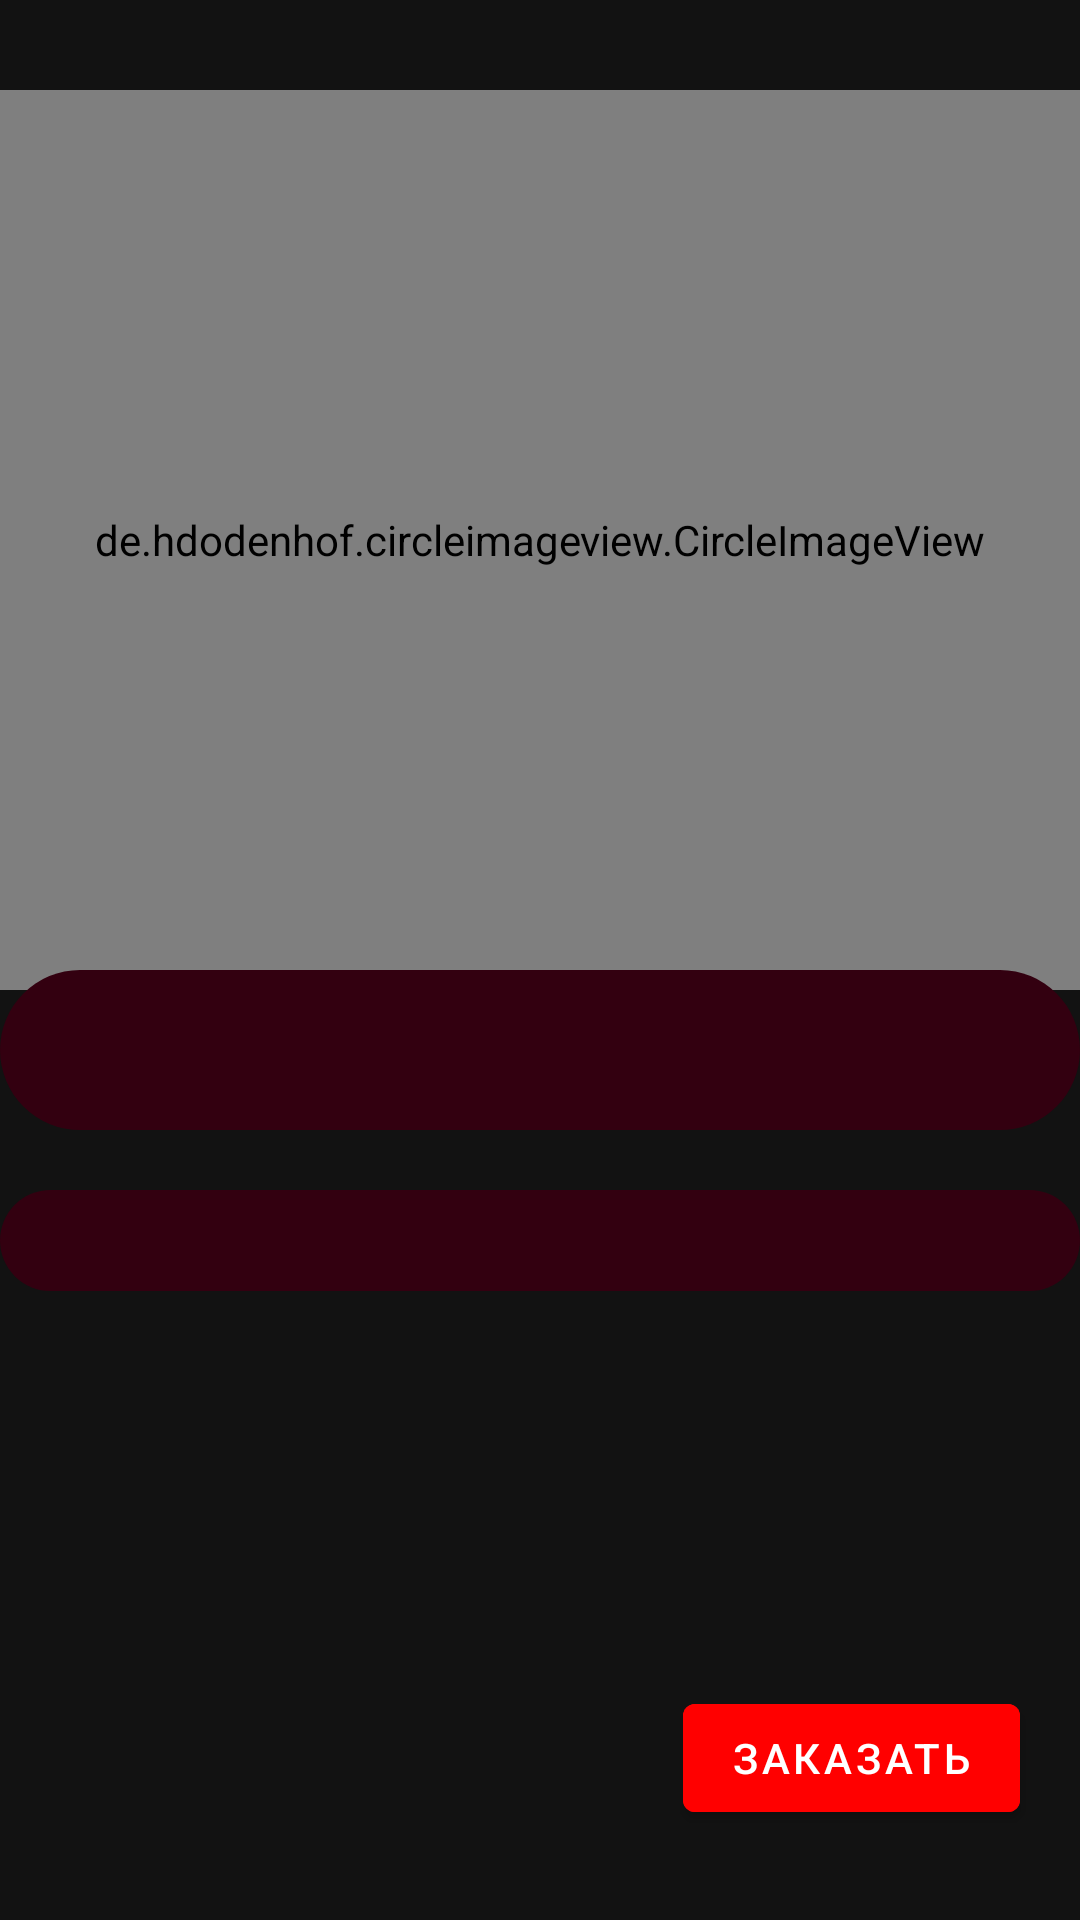

Here is an Android app screen rendered from its layout file. Give the layout XML and the strings, colors and styles it references.
<!-- AndroidManifest.xml: application theme Theme.Hw_3_3_month -->
<!-- res/layout/activity_pizza.xml -->
<?xml version="1.0" encoding="utf-8"?>
<androidx.constraintlayout.widget.ConstraintLayout xmlns:android="http://schemas.android.com/apk/res/android"
    xmlns:app="http://schemas.android.com/apk/res-auto"
    xmlns:tools="http://schemas.android.com/tools"
    android:layout_width="match_parent"
    android:layout_height="match_parent"
    tools:context=".pizza.ActivityPizza"
    android:background="@drawable/back_pizza">

    <de.hdodenhof.circleimageview.CircleImageView
        android:id="@+id/pizza_image"
        android:layout_width="match_parent"
        android:layout_height="300dp"
        android:layout_marginTop="30dp"
        android:src="@drawable/ic_launcher_background"
        app:layout_constraintEnd_toEndOf="parent"
        app:layout_constraintHorizontal_bias="1.0"
        app:layout_constraintStart_toStartOf="parent"
        app:layout_constraintTop_toTopOf="parent" />

    <TextView
        android:id="@+id/name_pizza"
        android:layout_width="match_parent"
        android:layout_height="wrap_content"
        android:layout_marginTop="30dp"
        android:textAlignment="center"
        android:textColor="@color/white"
        android:background="@drawable/background_edit_pizza"
        android:textSize="40sp"
        app:layout_constraintBottom_toBottomOf="parent"
        app:layout_constraintEnd_toEndOf="parent"
        app:layout_constraintStart_toStartOf="parent"
        app:layout_constraintTop_toTopOf="@+id/pizza_image"
        tools:text="Name" />

    <TextView
        android:id="@+id/description_pizza"
        android:layout_width="match_parent"
        android:layout_height="wrap_content"
        android:layout_marginTop="20dp"
        android:background="@drawable/background_edit_pizza"
        android:textAlignment="center"
        android:textColor="@color/white"
        android:textSize="25sp"
        app:layout_constraintEnd_toEndOf="parent"
        app:layout_constraintStart_toStartOf="parent"
        app:layout_constraintTop_toBottomOf="@+id/name_pizza"
        tools:text="Description" />

    <com.google.android.material.button.MaterialButton
        android:layout_width="wrap_content"
        android:layout_height="wrap_content"
        android:text="@string/buy"
        android:id="@+id/btn_pizza_buy"
        android:backgroundTint="#FF0000"
        android:layout_marginBottom="30dp"
        android:layout_marginEnd="20dp"
        app:layout_constraintBottom_toBottomOf="parent"
        app:layout_constraintEnd_toEndOf="parent"/>



</androidx.constraintlayout.widget.ConstraintLayout>
<!-- resources referenced by this layout -->
<resources>
  <color name="white">#FFFFFFFF</color>
  <!-- drawable background_edit_pizza (drawable) -->
  <?xml version="1.0" encoding="utf-8"?>
  <shape xmlns:android="http://schemas.android.com/apk/res/android">
  <corners android:radius="30dp"/>
      <solid android:color="#330010"/>
  </shape>
  <string name="buy">Заказать</string>
  <style name="Theme.Hw_3_3_month" parent="Theme.MaterialComponents.NoActionBar">
          
          <item name="colorPrimary">@color/purple_500</item>
          <item name="colorPrimaryVariant">@color/purple_700</item>
          <item name="colorOnPrimary">@color/white</item>
          
          <item name="colorSecondary">@color/teal_200</item>
          <item name="colorSecondaryVariant">@color/teal_700</item>
          <item name="colorOnSecondary">@color/black</item>
          
          <item name="android:statusBarColor">?attr/colorPrimaryVariant</item>
          
      </style>
  <color name="purple_500">#FF6200EE</color>
  <color name="purple_700">#FF3700B3</color>
  <color name="teal_200">#FF03DAC5</color>
  <color name="teal_700">#FF018786</color>
  <color name="black">#FF000000</color>
</resources>
